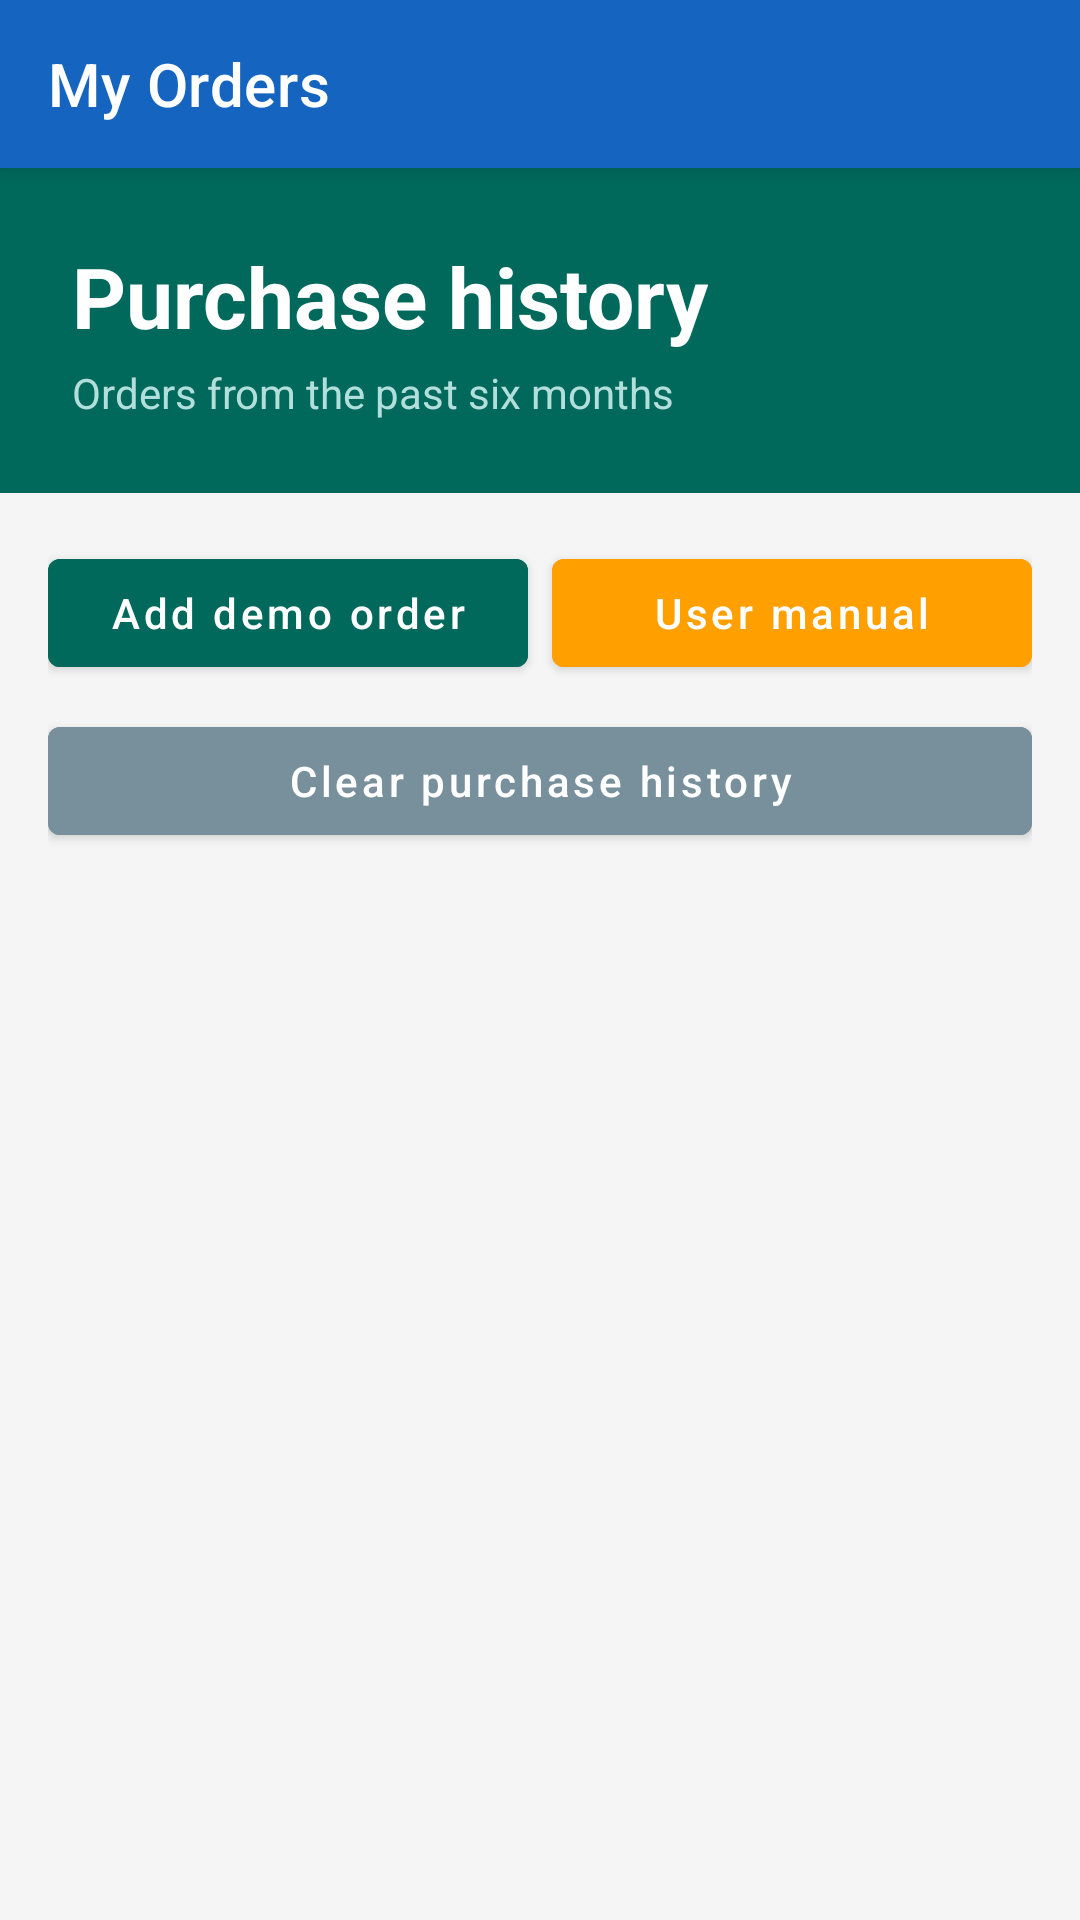

Write the Android layout XML for this screen, with the resource values it uses.
<!-- AndroidManifest.xml: application theme Theme.ShopEase -->
<!-- res/layout/activity_purchase_history.xml -->
<?xml version="1.0" encoding="utf-8"?>
<androidx.coordinatorlayout.widget.CoordinatorLayout xmlns:android="http://schemas.android.com/apk/res/android"
    xmlns:app="http://schemas.android.com/apk/res-auto"
    android:layout_width="match_parent"
    android:layout_height="match_parent"
    android:background="@color/light_gray">

    <com.google.android.material.appbar.AppBarLayout
        android:layout_width="match_parent"
        android:layout_height="wrap_content">

        <com.google.android.material.appbar.MaterialToolbar
            android:id="@+id/toolbar"
            android:layout_width="match_parent"
            android:layout_height="?attr/actionBarSize"
            android:background="@color/primary"
            android:theme="@style/ThemeOverlay.MaterialComponents.Dark.ActionBar"
            app:popupTheme="@style/ThemeOverlay.MaterialComponents.Light"
            app:navigationIconTint="@color/white"
            app:title="@string/my_orders_title"
            app:titleTextColor="@color/white" />

    </com.google.android.material.appbar.AppBarLayout>

    <androidx.core.widget.NestedScrollView
        android:layout_width="match_parent"
        android:layout_height="match_parent"
        app:layout_behavior="@string/appbar_scrolling_view_behavior">

        <LinearLayout
            android:layout_width="match_parent"
            android:layout_height="wrap_content"
            android:orientation="vertical">

            <LinearLayout
                android:layout_width="match_parent"
                android:layout_height="wrap_content"
                android:background="#00695C"
                android:orientation="vertical"
                android:padding="24dp">

                <TextView
                    android:layout_width="wrap_content"
                    android:layout_height="wrap_content"
                    android:text="Purchase history"
                    android:textColor="@color/white"
                    android:textSize="28sp"
                    android:textStyle="bold" />

                <TextView
                    android:layout_width="wrap_content"
                    android:layout_height="wrap_content"
                    android:layout_marginTop="4dp"
                    android:text="@string/purchase_history_subtitle"
                    android:textColor="#B2DFDB"
                    android:textSize="14sp" />
            </LinearLayout>

            <LinearLayout
                android:layout_width="match_parent"
                android:layout_height="wrap_content"
                android:orientation="vertical"
                android:padding="16dp">

                <LinearLayout
                    android:layout_width="match_parent"
                    android:layout_height="wrap_content"
                    android:orientation="horizontal">

                    <com.google.android.material.button.MaterialButton
                        android:id="@+id/btnAddDemoOrder"
                        android:layout_width="0dp"
                        android:layout_height="wrap_content"
                        android:layout_marginEnd="8dp"
                        android:layout_weight="1"
                        android:backgroundTint="#00695C"
                        android:text="@string/add_demo_order"
                        android:textAllCaps="false"
                        android:textColor="@color/white" />

                    <com.google.android.material.button.MaterialButton
                        android:id="@+id/btnUserManual"
                        android:layout_width="0dp"
                        android:layout_height="wrap_content"
                        android:layout_weight="1"
                        android:backgroundTint="#FFA000"
                        android:text="@string/user_manual"
                        android:textAllCaps="false"
                        android:textColor="@color/white" />
                </LinearLayout>

                <com.google.android.material.button.MaterialButton
                    android:id="@+id/btnClearHistory"
                    android:layout_width="match_parent"
                    android:layout_height="wrap_content"
                    android:layout_marginTop="8dp"
                    android:backgroundTint="#78909C"
                    android:text="@string/clear_purchase_history"
                    android:textAllCaps="false"
                    android:textColor="@color/white" />

                <androidx.recyclerview.widget.RecyclerView
                    android:id="@+id/rvOrders"
                    android:layout_width="match_parent"
                    android:layout_height="wrap_content"
                    android:layout_marginTop="16dp"
                    android:nestedScrollingEnabled="false" />

                <LinearLayout
                    android:id="@+id/layoutEmptyState"
                    android:layout_width="match_parent"
                    android:layout_height="wrap_content"
                    android:layout_marginTop="32dp"
                    android:gravity="center"
                    android:orientation="vertical"
                    android:visibility="gone">

                    <ImageView
                        android:layout_width="64dp"
                        android:layout_height="64dp"
                        android:src="@drawable/ic_shopping_bag"
                        app:tint="@color/text_gray" />

                    <TextView
                        android:layout_width="wrap_content"
                        android:layout_height="wrap_content"
                        android:layout_marginTop="12dp"
                        android:text="@string/no_orders_yet"
                        android:textColor="@color/text_dark"
                        android:textSize="18sp"
                        android:textStyle="bold" />

                    <com.google.android.material.button.MaterialButton
                        android:id="@+id/btnStartShopping"
                        android:layout_width="wrap_content"
                        android:layout_height="wrap_content"
                        android:layout_marginTop="14dp"
                        android:backgroundTint="@color/primary"
                        android:text="@string/start_shopping"
                        android:textColor="@color/white" />
                </LinearLayout>
            </LinearLayout>
        </LinearLayout>
    </androidx.core.widget.NestedScrollView>

</androidx.coordinatorlayout.widget.CoordinatorLayout>
<!-- resources referenced by this layout -->
<resources>
  <color name="light_gray">#F5F5F5</color>
  <color name="primary">#1565C0</color>
  <color name="text_dark">#212121</color>
  <color name="text_gray">#757575</color>
  <color name="white">#FFFFFF</color>
  <!-- drawable ic_shopping_bag (drawable) -->
  <?xml version="1.0" encoding="utf-8"?>
  <vector xmlns:android="http://schemas.android.com/apk/res/android"
      android:width="64dp"
      android:height="64dp"
      android:viewportWidth="24"
      android:viewportHeight="24">
      <path
          android:fillColor="@color/primary"
          android:pathData="M16,6V4c0,-2.21 -1.79,-4 -4,-4S8,1.79 8,4v2H4v16c0,1.1 0.9,2 2,2h12c1.1,0 2,-0.9 2,-2V6h-4zM10,4c0,-1.1 0.9,-2 2,-2s2,0.9 2,2v2h-4V4zM18,22H6V8h2v2c0,0.55 0.45,1 1,1s1,-0.45 1,-1V8h4v2c0,0.55 0.45,1 1,1s1,-0.45 1,-1V8h2v14z" />
  </vector>
  <string name="add_demo_order">Add demo order</string>
  <string name="clear_purchase_history">Clear purchase history</string>
  <string name="my_orders_title">My Orders</string>
  <string name="no_orders_yet">No orders yet</string>
  <string name="purchase_history_subtitle">Orders from the past six months</string>
  <string name="start_shopping">START SHOPPING</string>
  <string name="user_manual">User manual</string>
  <style name="Theme.ShopEase" parent="Theme.MaterialComponents.DayNight.NoActionBar">
          <item name="colorPrimary">@color/primary</item>
          <item name="colorPrimaryVariant">@color/primary_dark</item>
          <item name="colorSecondary">@color/accent</item>
          <item name="android:statusBarColor" tools:targetApi="l">@color/primary_dark</item>
      </style>
  <color name="primary_dark">#0D47A1</color>
  <color name="accent">#FF6F00</color>
</resources>
